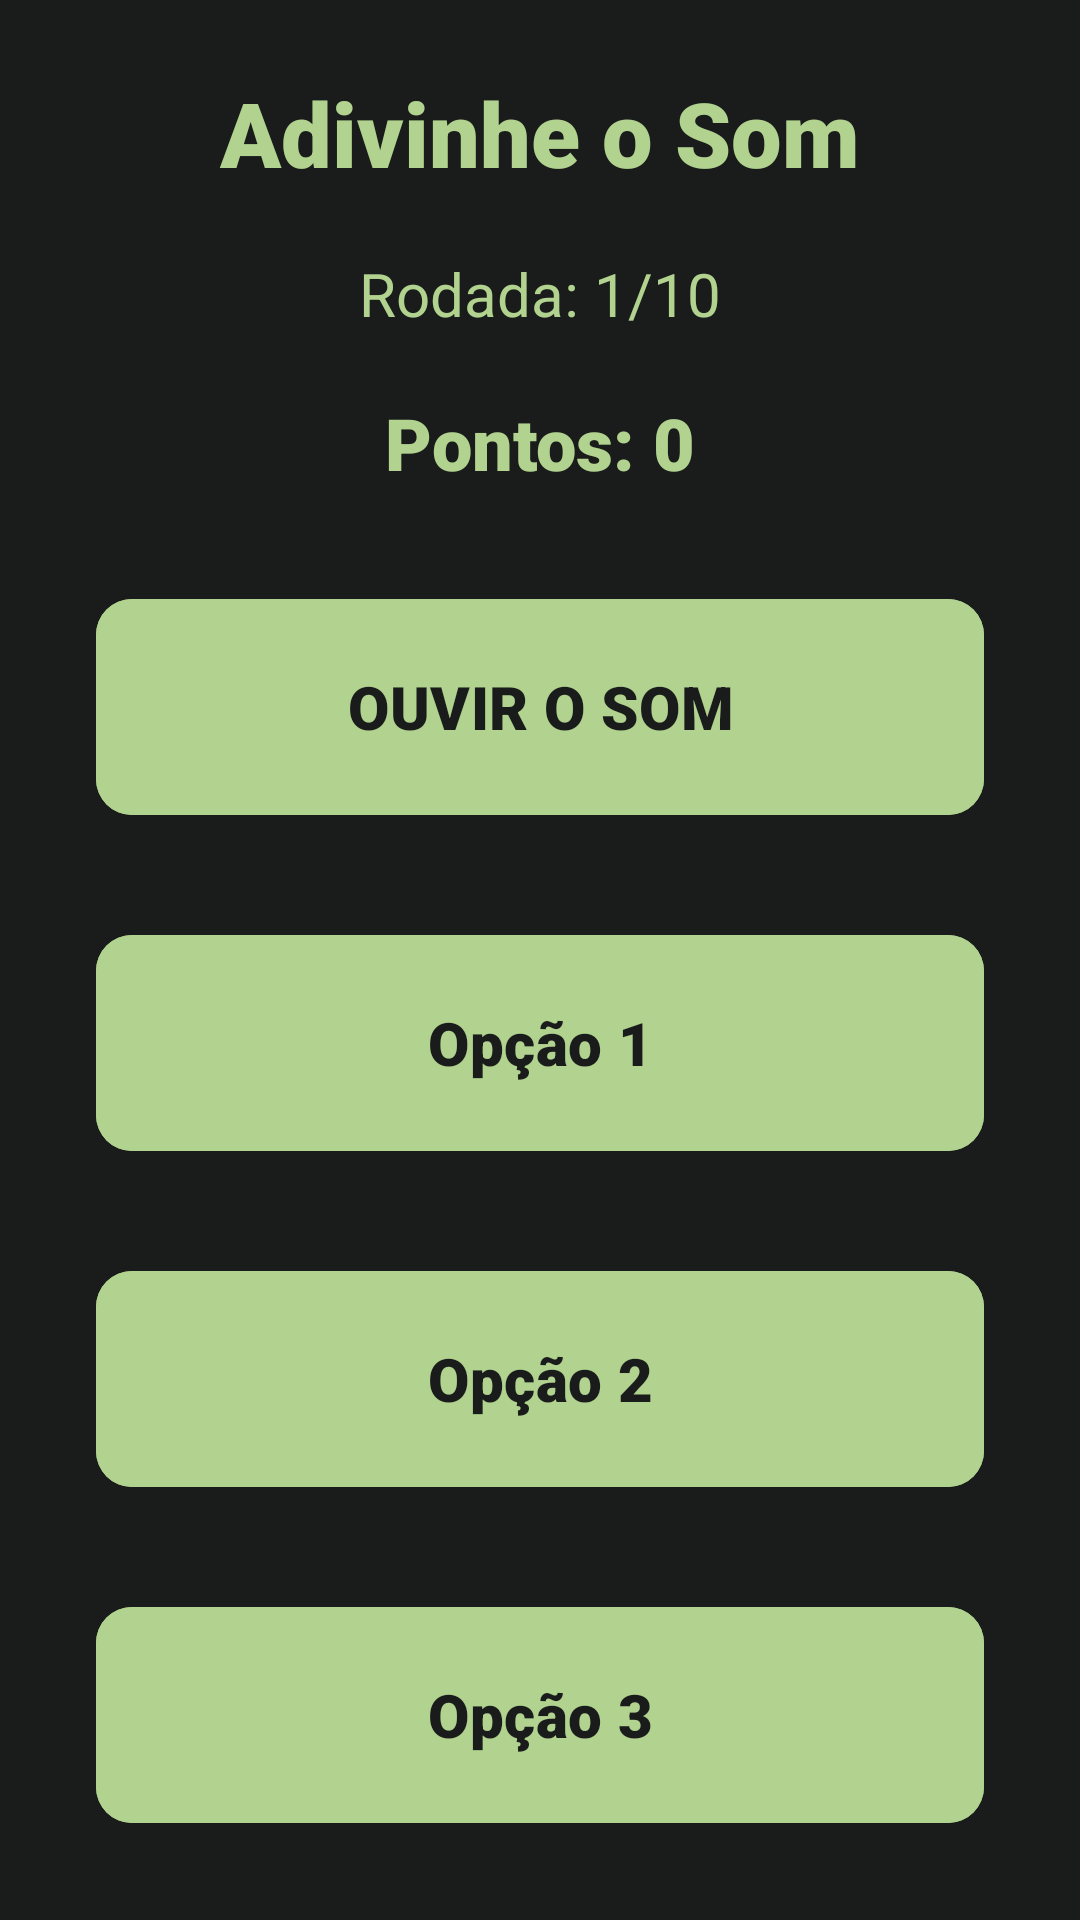

Reconstruct the res/layout file that produces this screen, plus the resources it refers to.
<!-- AndroidManifest.xml: application theme Theme.MundoSonoro -->
<!-- res/layout/fragment_adivinhe_som_jogo.xml -->
<?xml version="1.0" encoding="utf-8"?>
<FrameLayout xmlns:android="http://schemas.android.com/apk/res/android"
    xmlns:app="http://schemas.android.com/apk/res-auto"
    xmlns:tools="http://schemas.android.com/tools"
    android:layout_width="match_parent"
    android:layout_height="match_parent"
    android:background="@color/verde_cinzento"
    tools:context=".fragments.jogos.adivinhe_o_som.AdivinheSomJogo">

    <androidx.constraintlayout.widget.ConstraintLayout
        android:layout_width="match_parent"
        android:layout_height="match_parent">

        <TextView
            android:id="@+id/titulo_jg1"
            android:layout_width="match_parent"
            android:layout_height="wrap_content"
            android:layout_marginTop="24dp"
            android:layout_marginHorizontal="32dp"
            android:text="Adivinhe o Som"
            android:fontFamily="sans-serif-black"
            android:textAlignment="center"
            android:textColor="@color/verde_claro"
            android:textSize="30sp"
            app:layout_constraintEnd_toEndOf="parent"
            app:layout_constraintStart_toStartOf="parent"
            app:layout_constraintTop_toTopOf="parent" />

        <TextView
            android:id="@+id/rodada"
            android:layout_width="match_parent"
            android:layout_height="wrap_content"
            android:layout_marginHorizontal="32dp"
            android:layout_marginTop="20dp"
            android:text="Rodada: 1/10"
            android:fontFamily="sans-serif"
            android:textAlignment="center"
            android:textColor="@color/verde_claro"
            android:textSize="20sp"
            app:layout_constraintStart_toStartOf="parent"
            app:layout_constraintEnd_toEndOf="parent"
            app:layout_constraintTop_toBottomOf="@id/titulo_jg1" />


        <TextView
            android:id="@+id/pontos"
            android:layout_width="match_parent"
            android:layout_height="wrap_content"
            android:layout_marginHorizontal="32dp"
            android:layout_marginTop="20dp"
            android:text="Pontos: 0"
            android:fontFamily="sans-serif-black"
            android:textAlignment="center"
            android:textColor="@color/verde_claro"
            android:textSize="24sp"
            app:layout_constraintStart_toStartOf="parent"
            app:layout_constraintEnd_toEndOf="parent"
            app:layout_constraintTop_toBottomOf="@id/rodada" />

        
        <com.google.android.material.button.MaterialButton
            android:id="@+id/btn_ouvir_som"
            android:backgroundTint="@color/verde_claro"
            android:layout_width="match_parent"
            android:layout_height="80dp"
            android:layout_marginHorizontal="32dp"
            android:layout_marginTop="32dp"
            android:fontFamily="sans-serif-black"
            android:text="OUVIR O SOM"
            android:textColor="@color/verde_cinzento"
            android:textSize="20sp"
            app:cornerRadius="12dp"
            app:layout_constraintEnd_toEndOf="parent"
            app:layout_constraintStart_toStartOf="parent"
            app:layout_constraintTop_toBottomOf="@+id/pontos" />

        
        <com.google.android.material.button.MaterialButton
            android:id="@+id/opcao1"
            android:layout_width="match_parent"
            android:layout_height="80dp"
            android:layout_marginTop="32dp"
            android:layout_marginHorizontal="32dp"
            android:backgroundTint="@color/verde_claro"
            android:text="Opção 1"
            app:cornerRadius="12dp"
            android:textSize="20sp"
            android:fontFamily="sans-serif-black"
            android:textColor="@color/verde_cinzento"
            app:layout_constraintEnd_toEndOf="parent"
            app:layout_constraintStart_toStartOf="parent"
            app:layout_constraintTop_toBottomOf="@id/btn_ouvir_som" />

        
        <com.google.android.material.button.MaterialButton
            android:id="@+id/opcao2"
            android:layout_width="match_parent"
            android:layout_height="80dp"
            android:layout_marginTop="32dp"
            android:layout_marginHorizontal="32dp"
            android:backgroundTint="@color/verde_claro"
            android:text="Opção 2"
            app:cornerRadius="12dp"
            android:textSize="20sp"
            android:fontFamily="sans-serif-black"
            android:textColor="@color/verde_cinzento"
            app:layout_constraintEnd_toEndOf="parent"
            app:layout_constraintStart_toStartOf="parent"
            app:layout_constraintTop_toBottomOf="@id/opcao1" />

        
        <com.google.android.material.button.MaterialButton
            android:id="@+id/opcao3"
            android:layout_width="match_parent"
            android:layout_height="80dp"
            android:layout_marginTop="32dp"
            android:layout_marginHorizontal="32dp"
            android:backgroundTint="@color/verde_claro"
            android:fontFamily="sans-serif-black"
            android:text="Opção 3"
            android:textColor="@color/verde_cinzento"
            android:textSize="20sp"
            app:cornerRadius="12dp"
            app:layout_constraintEnd_toEndOf="parent"
            app:layout_constraintStart_toStartOf="parent"
            app:layout_constraintTop_toBottomOf="@id/opcao2" />

        
        <com.google.android.material.button.MaterialButton
            android:id="@+id/opcao4"
            android:layout_width="match_parent"
            android:layout_height="80dp"
            android:layout_marginHorizontal="32dp"
            android:layout_marginTop="32dp"
            android:backgroundTint="@color/verde_claro"
            android:fontFamily="sans-serif-black"
            android:text="Opção 4"
            android:textColor="@color/verde_cinzento"
            android:textSize="20sp"
            app:cornerRadius="12dp"
            app:layout_constraintEnd_toEndOf="parent"
            app:layout_constraintStart_toStartOf="parent"
            app:layout_constraintTop_toBottomOf="@id/opcao3" />

    </androidx.constraintlayout.widget.ConstraintLayout>

</FrameLayout>
<!-- resources referenced by this layout -->
<resources>
  <color name="verde_cinzento">#1A1C1B</color>
  <color name="verde_claro">#B1D38F</color>
  <style name="Theme.MundoSonoro" parent="Base.Theme.MundoSonoro">
          <item name="android:windowLightStatusBar">false</item>
      </style>
  <style name="Base.Theme.MundoSonoro" parent="Theme.Material3.DayNight.NoActionBar">
          
          
          <item name="colorPrimary">@color/verde_claro</item>
          <item name="android:windowLightStatusBar">false</item>
      </style>
</resources>
